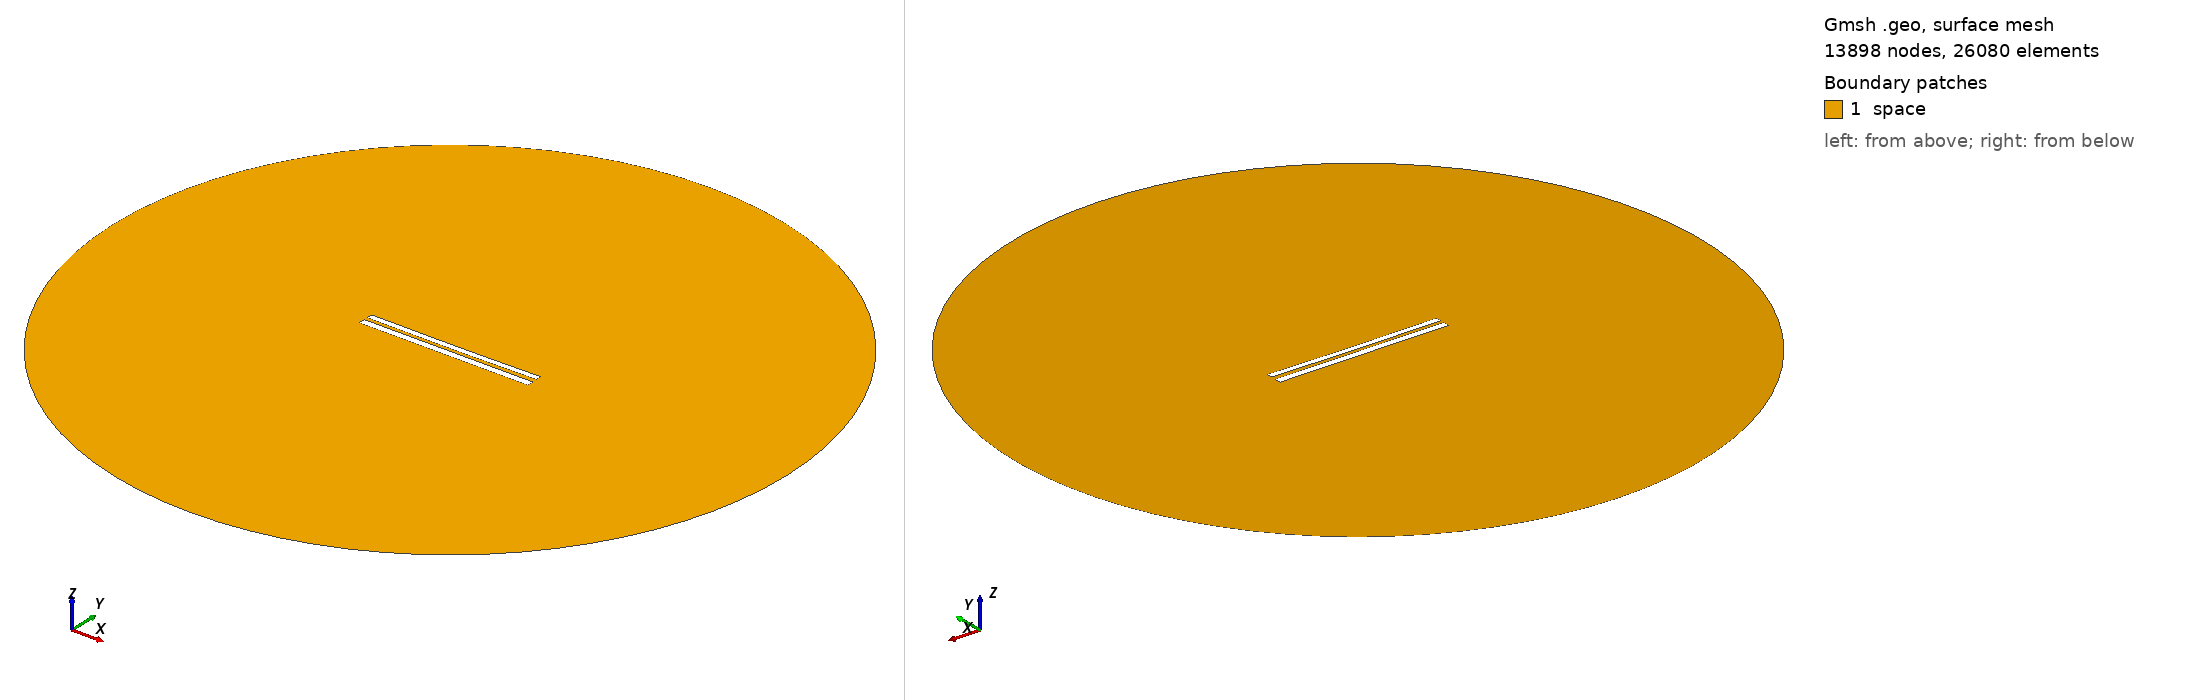

Gmsh geometry script, surface-meshed: 13898 nodes, 26080 surface elements. Boundary patches (legend numbers): 1 space. Left view from above one corner, right view from below the opposite corner. Legend entries are the model's physical surfaces. The drawing asked Gmsh for element sizes between 1% and 20% of the model's largest extent; the script's own settings can give other sizes.

=== 8013.geo (drawn) ===
//---------------------------------------
// Geometry kernel
//---------------------------------------

SetFactory("OpenCASCADE");



//---------------------------------------
// Parameters of the geometry
//---------------------------------------

// Overetch of the upper plate
overetch = 0.25;

// Distance between the plates
distance = 2.0;

// Discretization over the x axis (for the deformation)
nx = 50; 

// Length of the plate
L = 100 - overetch; 

// Number of modes
n = 4; 

// 1st mode coefficient
coeff(1) = 0.15;
beta(1) = 0.596864 * 3.1415926535 / L;

// 2nd mode coefficient
coeff(2) = -0.15;
beta(2) = 1.49418 * 3.1415926535 / L;

// 3rd mode coefficient
coeff(3) = 0.0;
beta(3) = 2.50025 * 3.1415926535 / L;

// 4th mode coefficient
coeff(4) = 0.0;
beta(4) = 3.49999 * 3.1415926535 / L;



//---------------------------------------
// Upper plate (deformed rectangle)
//---------------------------------------

// Coordiantes of the upper plate
xmin = -50;
xmax = 50 - overetch;

// Height of the upper plate
yheight = 4 - 2 * overetch;

// Indexes of the points
UpperID[] = {};
LowerID[] = {};
LeftID[] = {};
RightID[] = {};

// Point index
p = 1;

// Horizontal edges
For i In {1:nx}
    x = xmin + (i-1)*(xmax - xmin)/(nx-1);

    y_bottom = distance / 2 + overetch;
    For j In {1:n}
        C = (Cosh(beta(j)*L) + Cos(beta(j)*L)) / (Sinh(beta(j)*L) + Sin(beta(j)*L));
        y_bottom  = y_bottom + coeff(j) * (Cosh(beta(j)*(x+50)) - Cos(beta(j)*(x+50)) - C * (Sinh(beta(j)*(x+50)) - Sin(beta(j)*(x+50))));
    EndFor

    y_top = y_bottom + yheight;

    Point(p) = {x, y_top, 0, 1.0};
    UpperID[i] = p;
    p = p + 1;

    Point(p) = {x, y_bottom, 0, 1.0};
    LowerID[i] = p;
    p = p + 1;
EndFor

// Create point lists
UpperPts[] = {}; LowerPts[] = {};
For i In {1:nx}
  UpperPts[] += {UpperID[i]};
  LowerPts[] += {LowerID[i]};
EndFor

// Build splines
Spline(1) = {UpperPts[]};
Spline(2) = {LowerPts[]};
Line(3) = {LowerPts[nx-1], UpperPts[nx-1]};
Line(4) = {LowerPts[0], UpperPts[0]};

// Build the plane surface
Curve Loop(1) = {2, 3, -1, -4};
Plane Surface(1) = {1};



//---------------------------------------
// Lower plate (rectangle)
//---------------------------------------

// Vertices
Point(1001) = {-50, -1, 0, 1.0};
Point(1002) = { 50, -1, 0, 1.0};
Point(1003) = { 50,  -5, 0, 1.0};
Point(1004) = {-50,  -5, 0, 1.0};

// Edges
Line(5) = {1001, 1002};
Line(6) = {1002, 1003};
Line(7) = {1003, 1004};
Line(8) = {1004, 1001};

// Plane surface
Line Loop(2) = {5, 6, 7, 8};
Plane Surface(2) = {2}; 



//---------------------------------------
// Outer (fictious) boundary
//---------------------------------------

// Points
Point(1005) = {0, 0, 0};       // Center
Point(1006) = {200, 0, 0};     // Start point
Point(1007) = {0, 200, 0};     // 90 degrees
Point(1008) = {-200, 0, 0};    // 180 degrees
Point(1009) = {0, -200, 0};    // 270 degrees

// Circle arcs (each needs start, center, end)
Circle(9) = {1006, 1005, 1007};
Circle(10) = {1007, 1005, 1008};
Circle(11) = {1008, 1005, 1009};
Circle(12) = {1009, 1005, 1006};

// Plane surface for the entire domain
Curve Loop(3) = {9, 10, 11, 12};
Surface(3) = {3};

// Subtract the plates from the whole domain to obtain the actual domain where we want to solve the equations
BooleanDifference{ Surface{3}; Delete; }{ Surface{1}; Surface{2}; Delete; }




//---------------------------------------
// Transfinite Lines/Curves
//---------------------------------------

// Set the number of points on the boundaries
r = 7;

// Plates
Transfinite Curve {1, 2} = 50*r Using Progression 1;
Transfinite Curve {3, 4} = 2*r Using Progression 1;
Transfinite Line {5, 7} = 50*r Using Progression 1;
Transfinite Line {6, 8} = 2*r Using Progression 1;

// Outer boundary
Transfinite Line {9, 10, 11, 12} = 20 Using Progression 1;



//---------------------------------------
// Physical groups
//---------------------------------------                

// Physical curves (boundaries)
Physical Line("force_segment", 10) = {2};
Physical Line("upper_plate", 11) = {1, 3, 4};
Physical Line("lower_plate", 12) = {5, 6, 7, 8};
Physical Line("boundary", 20) = {9, 10, 11, 12};

// Physical Surfaces
Physical Surface("space", 30) = {3};



//---------------------------------------
// 6. Generate the Mesh
//---------------------------------------

// 2D mesh generation
Mesh 2;
